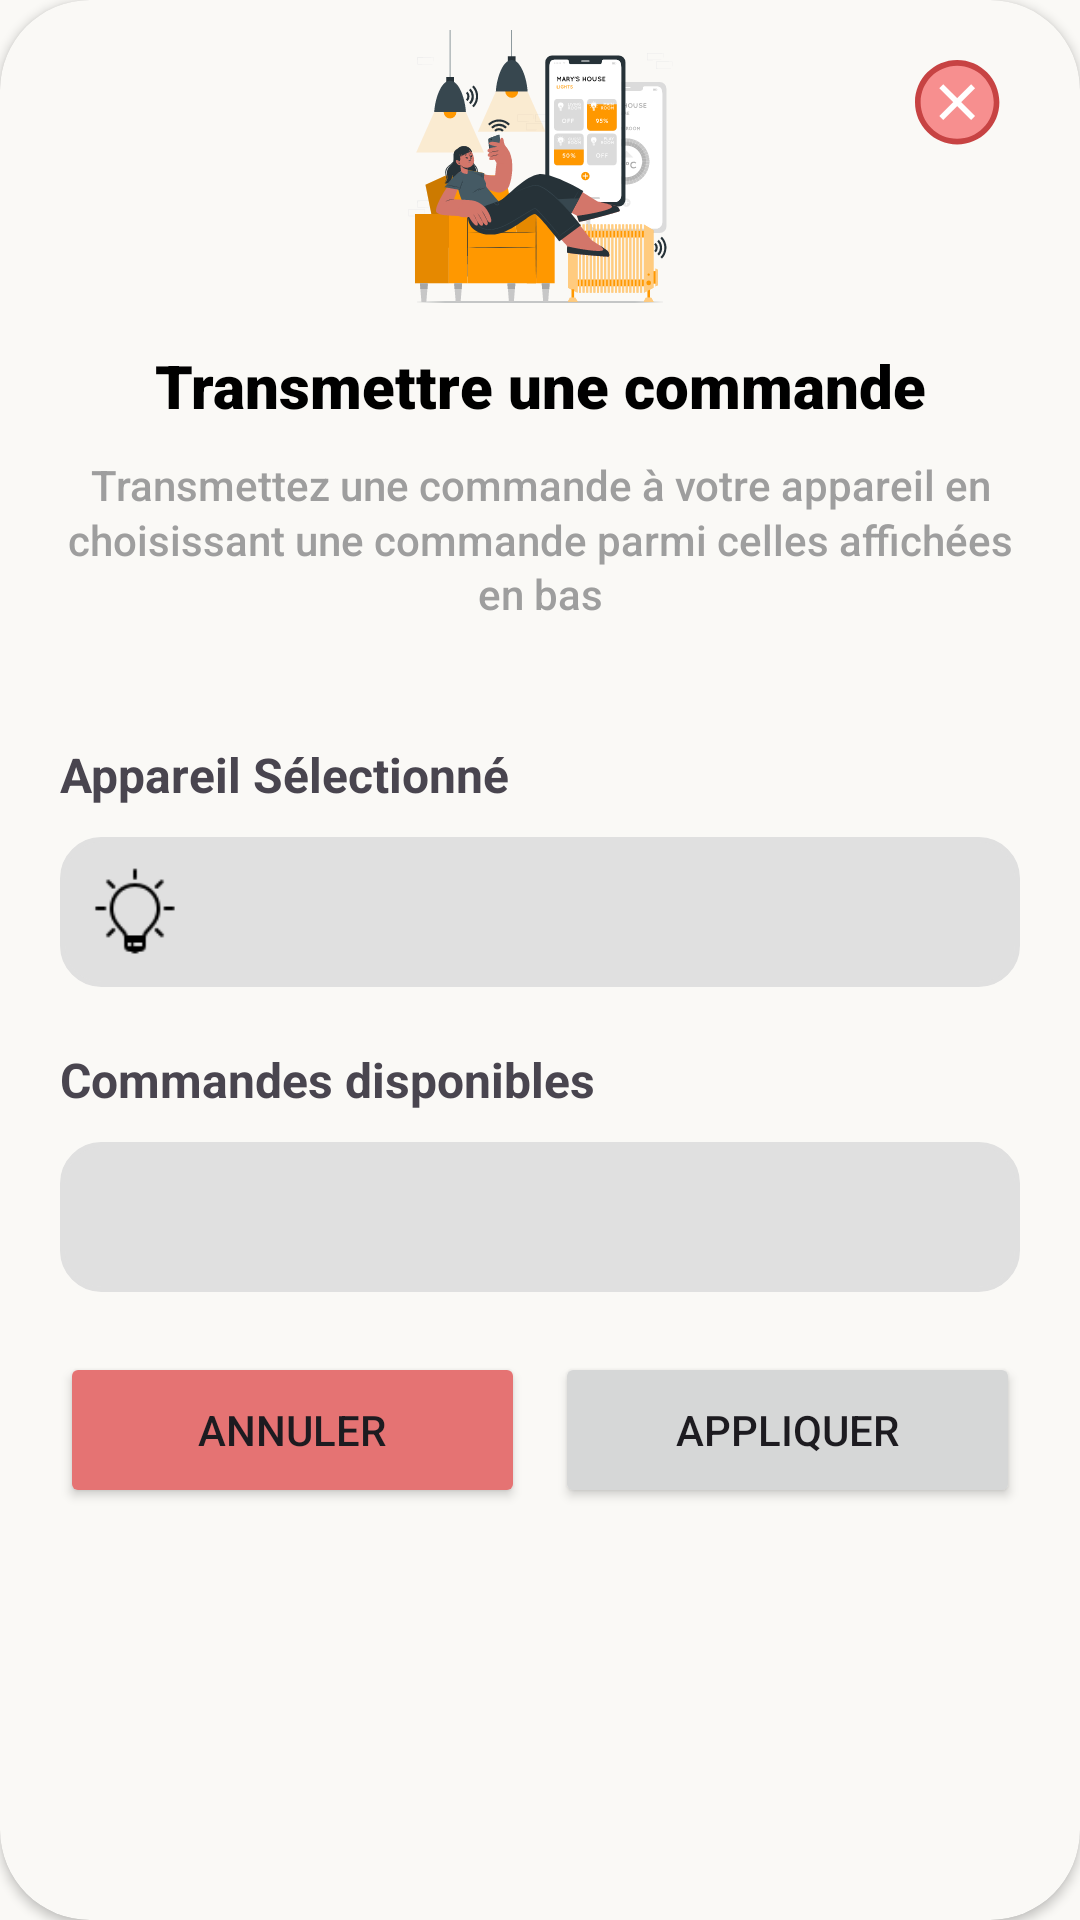

Here is an Android app screen rendered from its layout file. Give the layout XML and the strings, colors and styles it references.
<!-- AndroidManifest.xml: application theme Theme.Domotique_app -->
<!-- res/layout/custom_dialog_layout.xml -->
<?xml version="1.0" encoding="utf-8"?>
<androidx.cardview.widget.CardView xmlns:android="http://schemas.android.com/apk/res/android"
    xmlns:app="http://schemas.android.com/apk/res-auto"
    android:layout_width="360dp"
    android:layout_height="520dp"
    app:cardBackgroundColor="@color/base_color"
    app:cardCornerRadius="30dp">

    <androidx.constraintlayout.widget.ConstraintLayout
        android:layout_width="match_parent"
        android:layout_height="match_parent"
        android:paddingHorizontal="20dp"
        android:paddingVertical="10dp">

        <ImageButton
            android:id="@+id/dialog_close_btn"
            android:layout_width="30dp"
            android:layout_height="30dp"
            android:layout_marginTop="10dp"
            android:layout_marginEnd="5dp"
            android:background="@android:color/transparent"
            android:contentDescription="@string/image_description"
            android:scaleType="centerCrop"
            android:src="@drawable/ic_icons8_cancel"
            app:layout_constraintEnd_toEndOf="parent"
            app:layout_constraintTop_toTopOf="parent"
            />

        <ImageView
            android:id="@+id/popup_image"
            android:layout_width="100dp"
            android:layout_height="100dp"
            android:contentDescription="@string/image_description"
            android:scaleType="centerCrop"
            android:src="@drawable/ic_order_popup_smart_home_cuate"
            app:layout_constraintEnd_toEndOf="parent"
            app:layout_constraintStart_toStartOf="parent"
            app:layout_constraintTop_toTopOf="parent" />

        <TextView
            android:id="@+id/popup_title"
            style="@style/TextAppearance.DomotiqueApp.MainContent.Title"
            android:layout_width="wrap_content"
            android:layout_height="wrap_content"
            android:layout_marginTop="5dp"
            android:text="@string/place_command_popup_title"
            app:layout_constraintEnd_toEndOf="parent"
            app:layout_constraintStart_toStartOf="parent"
            app:layout_constraintTop_toBottomOf="@id/popup_image" />

        <TextView
            android:id="@+id/popup_subtitle"
            style="@style/TextAppearance.DomotiqueApp.AppBar.MainContent.Subtitle"
            android:layout_width="wrap_content"
            android:layout_height="wrap_content"
            android:layout_marginTop="10dp"
            android:text="@string/place_command_popup_subtitle"
            app:layout_constraintEnd_toEndOf="parent"
            app:layout_constraintStart_toStartOf="parent"
            app:layout_constraintTop_toBottomOf="@id/popup_title" />

        <TextView
            android:id="@+id/device_name_label"
            android:layout_width="wrap_content"
            android:layout_height="wrap_content"
            android:layout_marginTop="40dp"
            android:text="@string/place_order_selected_device_label"
            android:textSize="16sp"
            android:textStyle="bold"
            app:layout_constraintStart_toStartOf="parent"
            app:layout_constraintTop_toBottomOf="@id/popup_subtitle" />

        <TextView
            android:id="@+id/device_name_input"
            android:layout_width="match_parent"
            android:layout_height="50dp"
            android:layout_marginTop="10dp"
            android:background="@drawable/input_border"
            android:backgroundTint="@color/gray_300"
            android:paddingStart="50dp"
            android:paddingEnd="16dp"
            android:gravity="center_vertical"
            android:textSize="15sp"
            app:layout_constraintEnd_toEndOf="parent"
            app:layout_constraintStart_toStartOf="parent"
            app:layout_constraintTop_toBottomOf="@id/device_name_label"  />

        <ImageView
            android:id="@+id/device_name_icon"
            android:layout_width="30dp"
            android:layout_height="30dp"
            android:layout_marginStart="10dp"
            android:layout_marginEnd="40dp"
            android:contentDescription="@string/image_description"
            android:src="@drawable/ic_icons8_light_50"
            app:layout_constraintBottom_toBottomOf="@id/device_name_input"
            app:layout_constraintStart_toStartOf="@id/device_name_input"
            app:layout_constraintTop_toTopOf="@id/device_name_input" />

        <TextView
            android:id="@+id/device_name_available_commands_label"
            android:layout_width="wrap_content"
            android:layout_height="wrap_content"
            android:layout_marginTop="20dp"
            android:text="@string/place_order_popup_available_commands"
            android:textSize="16sp"
            android:textStyle="bold"
            app:layout_constraintStart_toStartOf="parent"
            app:layout_constraintTop_toBottomOf="@id/device_name_input" />

        <Spinner
            android:id="@+id/device_name_available_commands_input"
            android:layout_width="match_parent"
            android:layout_height="50dp"
            android:layout_marginTop="10dp"
            android:autofillHints="false"
            android:background="@drawable/input_border"
            android:backgroundTint="@color/gray_300"
            app:layout_constraintEnd_toEndOf="parent"
            app:layout_constraintStart_toStartOf="parent"
            app:layout_constraintTop_toBottomOf="@id/device_name_available_commands_label" />

        <Button
            android:id="@+id/cancel_button"
            android:layout_width="0dp"
            android:layout_height="52dp"
            android:layout_marginTop="20dp"
            android:backgroundTint="@color/red_300"
            android:text="@string/place_command_cancel_btn_text"
            app:layout_constraintEnd_toStartOf="@id/place_order_button"
            app:layout_constraintStart_toStartOf="parent"
            app:layout_constraintTop_toBottomOf="@id/device_name_available_commands_input" />

        <Button
            android:id="@+id/place_order_button"
            android:layout_width="0dp"
            android:layout_height="52dp"
            android:layout_marginStart="10dp"
            android:layout_marginTop="20dp"
            android:text="@string/place_command_popup_appy_btn_text"
            app:layout_constraintEnd_toEndOf="parent"
            app:layout_constraintStart_toEndOf="@id/cancel_button"
            app:layout_constraintTop_toBottomOf="@id/device_name_available_commands_input" />
    </androidx.constraintlayout.widget.ConstraintLayout>
</androidx.cardview.widget.CardView>
<!-- resources referenced by this layout -->
<resources>
  <color name="base_color">#FAF9F6</color>
  <color name="gray_300">#E0E0E0</color>
  <color name="red_300">#E57373</color>
  <!-- drawable ic_icons8_cancel (drawable) -->
  <vector xmlns:android="http://schemas.android.com/apk/res/android"
      android:width="50dp"
      android:height="50dp"
      android:viewportWidth="16"
      android:viewportHeight="16">
    <path
        android:pathData="M7.5,0.5A7,7 0,1 0,7.5 14.5A7,7 0,1 0,7.5 0.5Z"
        android:fillColor="#f78f8f"/>
    <path
        android:pathData="M7.5,1C11.084,1 14,3.916 14,7.5S11.084,14 7.5,14S1,11.084 1,7.5S3.916,1 7.5,1M7.5,0C3.358,0 0,3.358 0,7.5S3.358,15 7.5,15S15,11.642 15,7.5S11.642,0 7.5,0L7.5,0z"
        android:fillColor="#c74343"/>
    <path
        android:pathData="M9.975,4.318L10.682,5.025L5.025,10.682L4.318,9.975z"
        android:fillColor="#fff"/>
    <path
        android:pathData="M10.682,9.975L9.975,10.682L4.318,5.025L5.025,4.318z"
        android:fillColor="#fff"/>
  </vector>
  <!-- drawable ic_icons8_light_50: png bitmap (drawable, 832 bytes) -->
  <!-- drawable ic_order_popup_smart_home_cuate: vector/xml drawable (drawable, 104739 chars, omitted) -->
  <!-- drawable input_border (drawable) -->
  <?xml version="1.0" encoding="utf-8"?>
  <shape xmlns:android="http://schemas.android.com/apk/res/android"
      android:shape="rectangle">
  
      <solid android:color="@color/base_color" />
  
      <corners android:radius="13dp" />
  
      <stroke
          android:width="1.5dp"
          android:color="@color/gray_500" />
  </shape>
  <string name="image_description">Image Onboarding</string>
  <string name="place_command_cancel_btn_text">Annuler</string>
  <string name="place_command_popup_appy_btn_text">Appliquer</string>
  <string name="place_command_popup_subtitle">Transmettez une commande à votre appareil en choisissant une commande parmi celles affichées en bas</string>
  <string name="place_command_popup_title">Transmettre une commande</string>
  <string name="place_order_popup_available_commands">Commandes disponibles</string>
  <string name="place_order_selected_device_label">Appareil Sélectionné</string>
  <style name="TextAppearance.DomotiqueApp.AppBar.MainContent.Subtitle" parent="TextAppearance.AppCompat">
          <item name="android:textColor">@color/gray_500</item>
          <item name="android:textSize">@dimen/main_content_app_bar_subtitle_textSize</item>
          <item name="android:textAlignment">center</item>
          <item name="android:fontFamily">sans-serif-medium</item>
          <item name="android:lineSpacingMultiplier">1.1</item>
      </style>
  <style name="TextAppearance.DomotiqueApp.MainContent.Title" parent="TextAppearance.AppCompat">
          
          <item name="android:textColor">@color/black</item>
          <item name="android:textSize">@dimen/main_content_app_bar_title_textSize</item>
          <item name="android:textAlignment">center</item>
          <item name="android:fontFamily">sans-serif-black</item>
          <item name="android:lineSpacingMultiplier">1.1</item>
      </style>
  <style name="Theme.Domotique_app" parent="Base.Theme.Domotique_app" />
  <color name="gray_500">#9E9E9E</color>
  <dimen name="main_content_app_bar_subtitle_textSize">14sp</dimen>
  <color name="black">#FF000000</color>
  <dimen name="main_content_app_bar_title_textSize">20sp</dimen>
  <style name="Base.Theme.Domotique_app" parent="Theme.Material3.DayNight.NoActionBar">
          
          
          <item name="colorPrimary">@color/orange_primary_400</item>
          <item name="android:colorBackground">@color/base_color</item>
      </style>
  <color name="orange_primary_400">#FFA726</color>
</resources>
